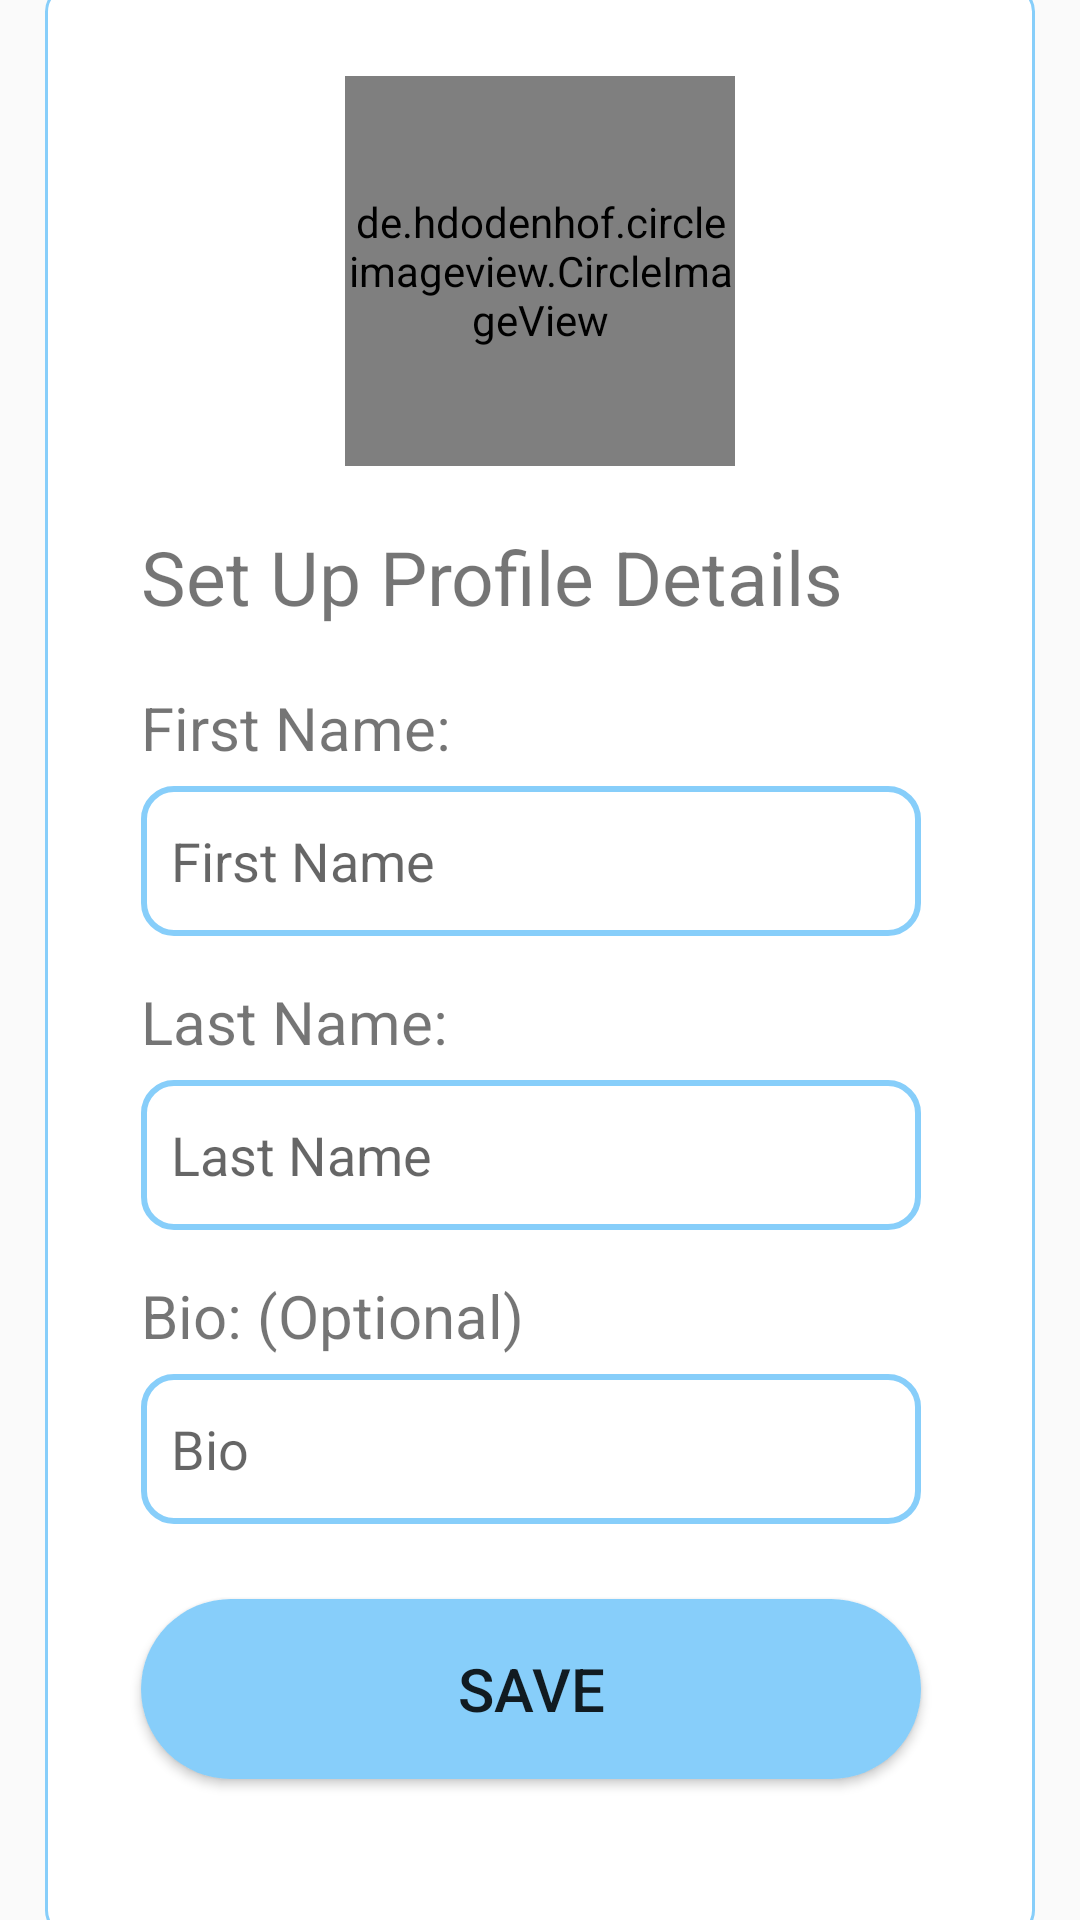

Write the Android layout XML for this screen, with the resource values it uses.
<!-- AndroidManifest.xml: application theme Theme.TripsAt -->
<!-- res/layout/activity_fill_user_detail.xml -->
<?xml version="1.0" encoding="utf-8"?>
<androidx.constraintlayout.widget.ConstraintLayout xmlns:android="http://schemas.android.com/apk/res/android"
    xmlns:app="http://schemas.android.com/apk/res-auto"
    xmlns:tools="http://schemas.android.com/tools"
    android:layout_width="match_parent"
    android:layout_height="match_parent"
    tools:context=".FillUserDetail">

    <LinearLayout
        android:layout_width="330dp"
        android:layout_height="650dp"
        android:background="@drawable/layout_border"
        android:orientation="vertical"
        app:layout_constraintBottom_toBottomOf="parent"
        app:layout_constraintEnd_toEndOf="parent"
        app:layout_constraintStart_toStartOf="parent"
        app:layout_constraintTop_toTopOf="parent">

        <de.hdodenhof.circleimageview.CircleImageView
            android:id="@+id/addProfile"
            android:layout_width="130dp"
            android:layout_height="130dp"
            android:layout_marginLeft="100dp"
            android:layout_marginTop="30dp"
            android:background="@drawable/profile_border"
            android:src="@drawable/profile_view_pic_foreground"
            />
        <TextView
            android:layout_width="match_parent"
            android:layout_height="wrap_content"
            android:layout_marginLeft="32dp"
            android:layout_marginTop="20dp"
            android:text="Set Up Profile Details "
            android:textSize="25dp" />


        <TextView
            android:layout_width="match_parent"
            android:layout_height="wrap_content"
            android:layout_marginLeft="32dp"
            android:layout_marginTop="20dp"
            android:text="First Name: "
            android:textSize="20dp" />

        <EditText
            android:id="@+id/input_firstname"
            android:layout_width="260dp"
            android:layout_height="50dp"
            android:layout_marginLeft="32dp"
            android:layout_marginTop="6dp"
            android:background="@drawable/user_input_border"
            android:hint="First Name"
            android:paddingLeft="10dp" />

        <TextView
            android:layout_width="match_parent"
            android:layout_height="wrap_content"
            android:layout_marginLeft="32dp"
            android:layout_marginTop="15dp"
            android:text="Last Name: "
            android:textSize="20dp" />

        <EditText
            android:id="@+id/input_lastname"
            android:layout_width="260dp"
            android:layout_height="50dp"
            android:layout_marginLeft="32dp"
            android:layout_marginTop="6dp"
            android:background="@drawable/user_input_border"
            android:hint="Last Name"
            android:paddingLeft="10dp" />

        <TextView
            android:layout_width="match_parent"
            android:layout_height="wrap_content"
            android:layout_marginLeft="32dp"
            android:layout_marginTop="15dp"
            android:text="Bio: (Optional) "
            android:textSize="20dp" />

        <EditText
            android:id="@+id/input_bio"
            android:layout_width="260dp"
            android:layout_height="50dp"
            android:layout_marginLeft="32dp"
            android:layout_marginTop="6dp"
            android:background="@drawable/user_input_border"
            android:hint="Bio"
            android:paddingLeft="10dp" />

        <Button
            android:id="@+id/saveUser"
            android:layout_width="260dp"
            android:layout_height="60dp"
            android:layout_marginLeft="32dp"
            android:layout_marginTop="25dp"
            android:background="@drawable/first_button_color"
            android:text="Save"
            android:textSize="20dp" />

    </LinearLayout>

</androidx.constraintlayout.widget.ConstraintLayout>
<!-- resources referenced by this layout -->
<resources>
  <!-- drawable first_button_color (drawable) -->
  <?xml version="1.0" encoding="utf-8"?>
  <shape xmlns:android="http://schemas.android.com/apk/res/android">
      <solid android:color="@color/theme_color_light"
          android:backgroundTint="#87CEFA"
           />
      <corners android:radius="30dp"/>
  
  </shape>
  <!-- drawable layout_border (drawable) -->
  <?xml version="1.0" encoding="utf-8"?>
  <shape xmlns:android="http://schemas.android.com/apk/res/android"
      android:shape="rectangle" >
      <stroke  android:color="@color/theme_color_light"  android:width="1dp"/>
      <solid android:color="@color/white"/>
      <corners android:radius="8dp"/>
  
  </shape>
  <!-- drawable profile_border (drawable) -->
  <?xml version="1.0" encoding="utf-8"?>
  <shape xmlns:android="http://schemas.android.com/apk/res/android">
      <stroke android:width="2dp" android:color="@color/theme_color_dark"/>
      <corners android:radius="60dp" />
  </shape>
  <!-- drawable profile_view_pic_foreground (drawable) -->
  <vector xmlns:android="http://schemas.android.com/apk/res/android"
      android:width="108dp"
      android:height="108dp"
      android:viewportWidth="24"
      android:viewportHeight="24"
      android:tint="#1E90FF">
    <group android:scaleX="0.8294"
        android:scaleY="0.8294"
        android:translateX="2.0472"
        android:translateY="2.0472">
      <path
          android:fillColor="@android:color/white"
          android:pathData="M21,19V5c0,-1.1 -0.9,-2 -2,-2H5c-1.1,0 -2,0.9 -2,2v14c0,1.1 0.9,2 2,2h14c1.1,0 2,-0.9 2,-2zM8.5,13.5l2.5,3.01L14.5,12l4.5,6H5l3.5,-4.5z"/>
    </group>
  </vector>
  <!-- drawable user_input_border (drawable) -->
  <?xml version="1.0" encoding="utf-8"?>
  <layer-list xmlns:android="http://schemas.android.com/apk/res/android">
  
      <item>
          <shape android:shape="rectangle">
              <stroke android:width="2dp" android:color="@color/theme_color_light"/>
              <corners android:radius="10dp"/>
              <padding android:right="0dp" android:left="0dp" android:top="0dp"/>
          </shape>
      </item>
  
  </layer-list>
  <style name="Theme.TripsAt" parent="Theme.AppCompat.Light.DarkActionBar">
          
          <item name="colorPrimary">@color/theme_color_dark</item>
          <item name="colorPrimaryVariant">@color/purple_700</item>
          <item name="colorOnPrimary">@color/white</item>
          
          <item name="colorSecondary">@color/theme_color_light</item>
          <item name="colorSecondaryVariant">@color/teal_700</item>
          <item name="colorOnSecondary">@color/black</item>
          
          <item name="android:statusBarColor">?attr/colorPrimaryVariant</item>
          
      </style>
  <color name="theme_color_light">#87CEFA</color>
  <color name="white">#FFFFFFFF</color>
  <color name="theme_color_dark">#1E90FF</color>
  <color name="purple_700">#FF3700B3</color>
  <color name="teal_700">#FF018786</color>
  <color name="black">#FF000000</color>
</resources>
